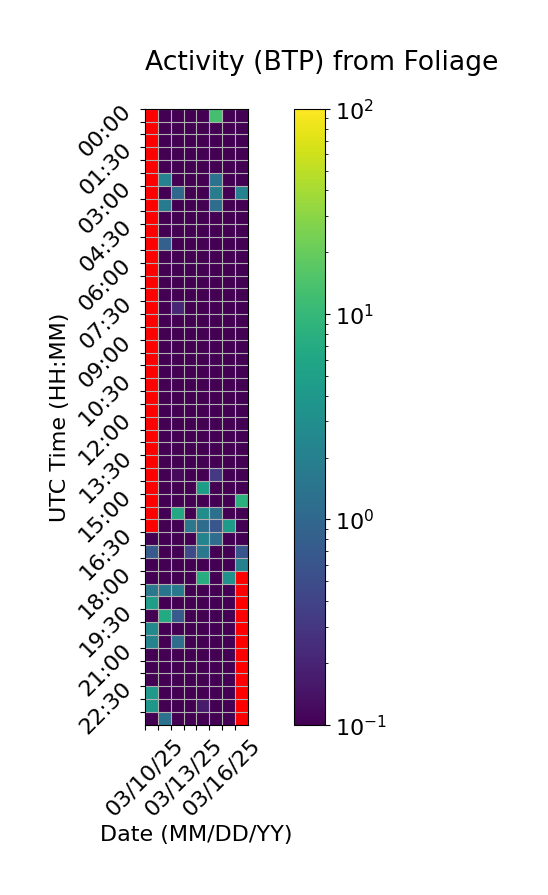

Source data for this figure (header and first rows):
Time (UTC), 03/10/25, 03/11/25, 03/12/25, 03/13/25, 03/14/25, 03/15/25, 03/16/25, 03/17/25
00:00, , 0.0, 0.0, 0.0, 0.0, 12.99, 0.0, 0.0
00:30, , 0.0, 0.0, 0.0, 0.0, 0.0, 0.0, 0.0
01:00, , 0.0, 0.0, 0.0, 0.0, 0.0, 0.0, 0.0
01:30, , 0.02814, 0.0, 0.0, 0.0, 0.0, 0.0, 0.0
02:00, , 0.0, 0.0, 0.0, 0.0, 0.0, 0.0, 0.0
02:30, , 2.12, 0.0, 0.0, 0.0, 1.322, 0.0, 0.0
03:00, , 0.0, 1.038, 0.0, 0.0, 1.864, 0.0, 2.149
03:30, , 1.657, 0.0, 0.0, 0.0, 1.167, 0.0, 0.0
04:00, , 0.0, 0.0, 0.0, 0.0, 0.0, 0.0, 0.0
04:30, , 0.0, 0.0, 0.0, 0.0, 0.0, 0.0, 0.0
05:00, , 0.8244, 0.0, 0.0, 0.0, 0.0, 0.0, 0.0
05:30, , 0.0, 0.0, 0.0, 0.0, 0.0, 0.0, 0.0
06:00, , 0.0, 0.0, 0.0, 0.0, 0.0, 0.0, 0.0
06:30, , 0.0, 0.0, 0.0, 0.0, 0.0, 0.0, 0.0
07:00, , 0.0, 0.0, 0.0, 0.0, 0.0, 0.0, 0.0
07:30, , 0.0, 0.2086, 0.0, 0.0, 0.0, 0.0, 0.0
08:00, , 0.0, 0.0, 0.0, 0.0, 0.0, 0.0, 0.0
08:30, , 0.0, 0.0, 0.0, 0.0, 0.0, 0.0, 0.0
09:00, , 0.0, 0.0, 0.0, 0.0, 0.0, 0.0, 0.0
09:30, , 0.0, 0.0, 0.0, 0.0, 0.0, 0.0, 0.0
10:00, , 0.0, 0.0, 0.0, 0.0, 0.0, 0.0, 0.0
10:30, , 0.0, 0.0, 0.0, 0.0, 0.0, 0.0, 0.0
11:00, , 0.0, 0.0, 0.0, 0.0, 0.0, 0.0, 0.0
11:30, , 0.0, 0.0, 0.0, 0.0, 0.0, 0.0, 0.0
12:00, , 0.0, 0.0, 0.0, 0.0, 0.0, 0.0, 0.0
12:30, , 0.0, 0.0, 0.0, 0.0, 0.0, 0.0, 0.0
13:00, , 0.0, 0.0, 0.0, 0.0, 0.0, 0.0, 0.0
13:30, , 0.0, 0.0, 0.0, 0.0, 0.0, 0.0, 0.0
14:00, , 0.0, 0.1189, 0.08199, 0.0, 0.3143, 0.0, 0.0
14:30, , 0.0, 0.0, 0.0, 4.736, 0.0, 0.0, 0.0
15:00, , 0.0, 0.0, 0.0, 0.0, 0.0, 0.0, 8.335
15:30, , 0.0, 6.528, 0.0, 3.007, 1.269, 0.0, 0.0
16:00, , 0.0, 0.0, 1.567, 1.158, 0.6281, 4.485, 0.0
16:30, 0.0, 0.0, 0.0, 0.0, 2.28, 1.189, 0.03351, 0.0
17:00, 0.6932, 0.01881, 0.03952, 0.4649, 1.578, 0.0, 0.0, 0.6269
17:30, 0.0, 0.0, 0.03889, 0.0, 0.0, 0.0, 0.0, 2.059
18:00, 0.0, 0.0, 0.0, 0.0, 7.334, 0.0, 3.328, 
18:30, 1.598, 1.462, 1.618, 0.0, 0.0, 0.0, 0.0, 
19:00, 4.767, 0.0, 0.0, 0.0, 0.0, 0.0, 0.0, 
19:30, 0.0, 6.815, 0.7209, 0.0, 0.0, 0.0, 0.0, 
20:00, 2.63, 0.0, 0.0, 0.0, 0.0, 0.0, 0.0, 
20:30, 2.222, 0.01967, 1.17, 0.0, 0.0, 0.0, 0.0, 
21:00, 0.0, 0.0, 0.0, 0.0, 0.0, 0.0, 0.0, 
21:30, 0.0, 0.0, 0.0, 0.0, 0.0, 0.0, 0.0, 
22:00, 0.0, 0.0, 0.03437, 0.0, 0.0, 0.0, 0.03478, 
22:30, 4.234, 0.0, 0.0, 0.0, 0.0, 0.0, 0.0, 
23:00, 3.92, 0.0, 0.0, 0.0, 0.1626, 0.0, 0.0, 
23:30, 0.0, 1.356, 0.0, 0.0, 0.0, 0.0, 0.0, 
